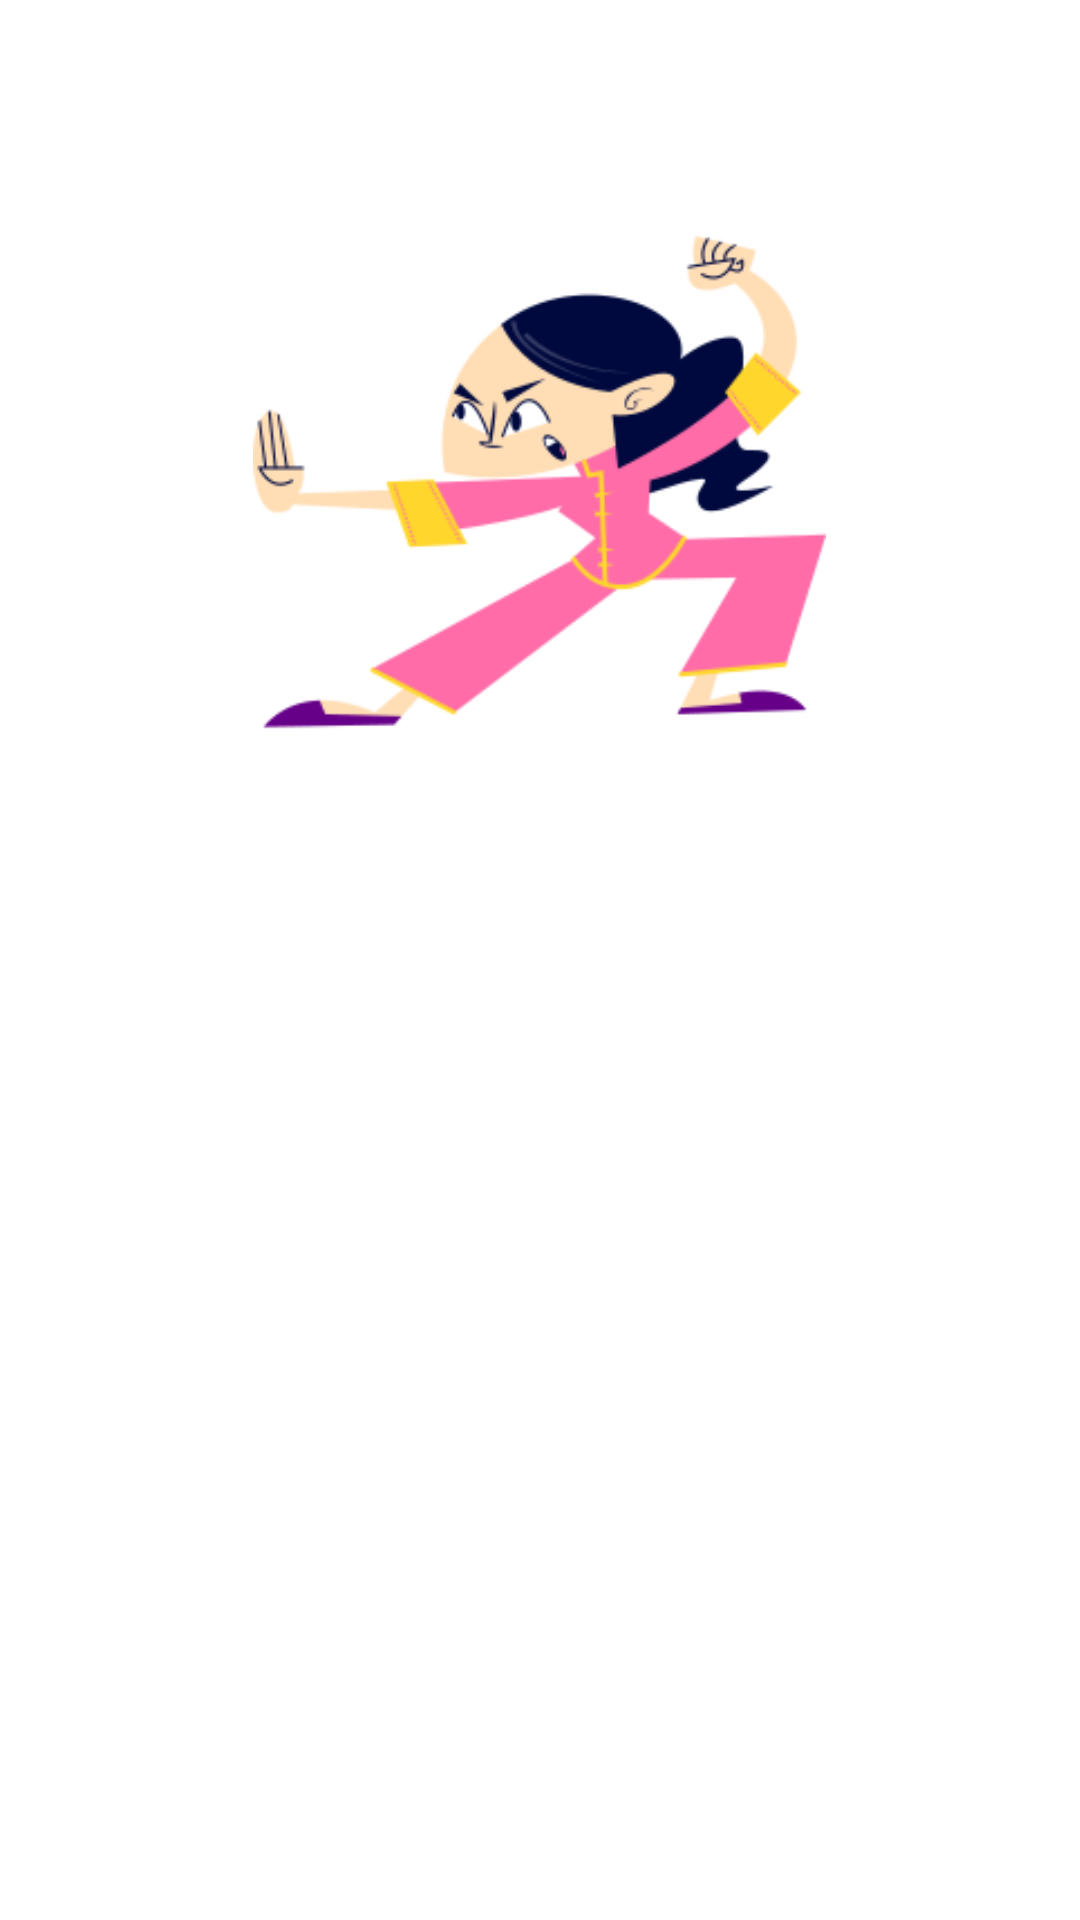

Here is an Android app screen rendered from its layout file. Give the layout XML and the strings, colors and styles it references.
<!-- AndroidManifest.xml: application theme Theme.WomenSafetyApp -->
<!-- res/layout/fragment_self_defence.xml -->
<?xml version="1.0" encoding="utf-8"?>
<RelativeLayout xmlns:android="http://schemas.android.com/apk/res/android"
    android:layout_width="match_parent"
    android:background="@color/white"
    android:layout_height="match_parent">

    <LinearLayout
        android:layout_width="match_parent"
        android:layout_height="match_parent"
        android:orientation="vertical"
        android:layout_margin="10dp">

        <ImageView
            android:layout_width="191dp"
            android:layout_height="201dp"
            android:layout_gravity="center_horizontal"
            android:layout_marginTop="50dp"
            android:src="@drawable/self_defence" />
        <TextView
            android:id="@+id/self_defence_text_view"
            android:layout_width="wrap_content"
            android:layout_height="wrap_content"
            android:layout_marginTop="20dp"
            android:textColor="@color/black"
            android:textColorLink="@android:color/holo_blue_light"
            android:linksClickable="true"
            android:textIsSelectable="true"
            android:textSize="21dp"
            android:padding="20dp" />




    </LinearLayout>

</RelativeLayout>
<!-- resources referenced by this layout -->
<resources>
  <color name="black">#000000</color>
  <color name="white">#FFFFFF</color>
  <!-- drawable self_defence: png bitmap (drawable, 16915 bytes) -->
  <style name="Theme.WomenSafetyApp" parent="Theme.AppCompat.DayNight.NoActionBar">
          
          <item name="colorPrimary">@color/purple_500</item>
          <item name="colorPrimaryVariant">@color/purple_700</item>
          <item name="colorOnPrimary">@color/white</item>
          
          <item name="colorSecondary">@color/teal_200</item>
          <item name="colorSecondaryVariant">@color/teal_700</item>
          <item name="colorOnSecondary">@color/black</item>
          
          <item name="android:statusBarColor">?attr/colorPrimaryVariant</item>
          
      </style>
  <color name="purple_500">#FF6200EE</color>
  <color name="purple_700">#FF3700B3</color>
  <color name="teal_200">#FF03DAC5</color>
  <color name="teal_700">#FF018786</color>
</resources>
